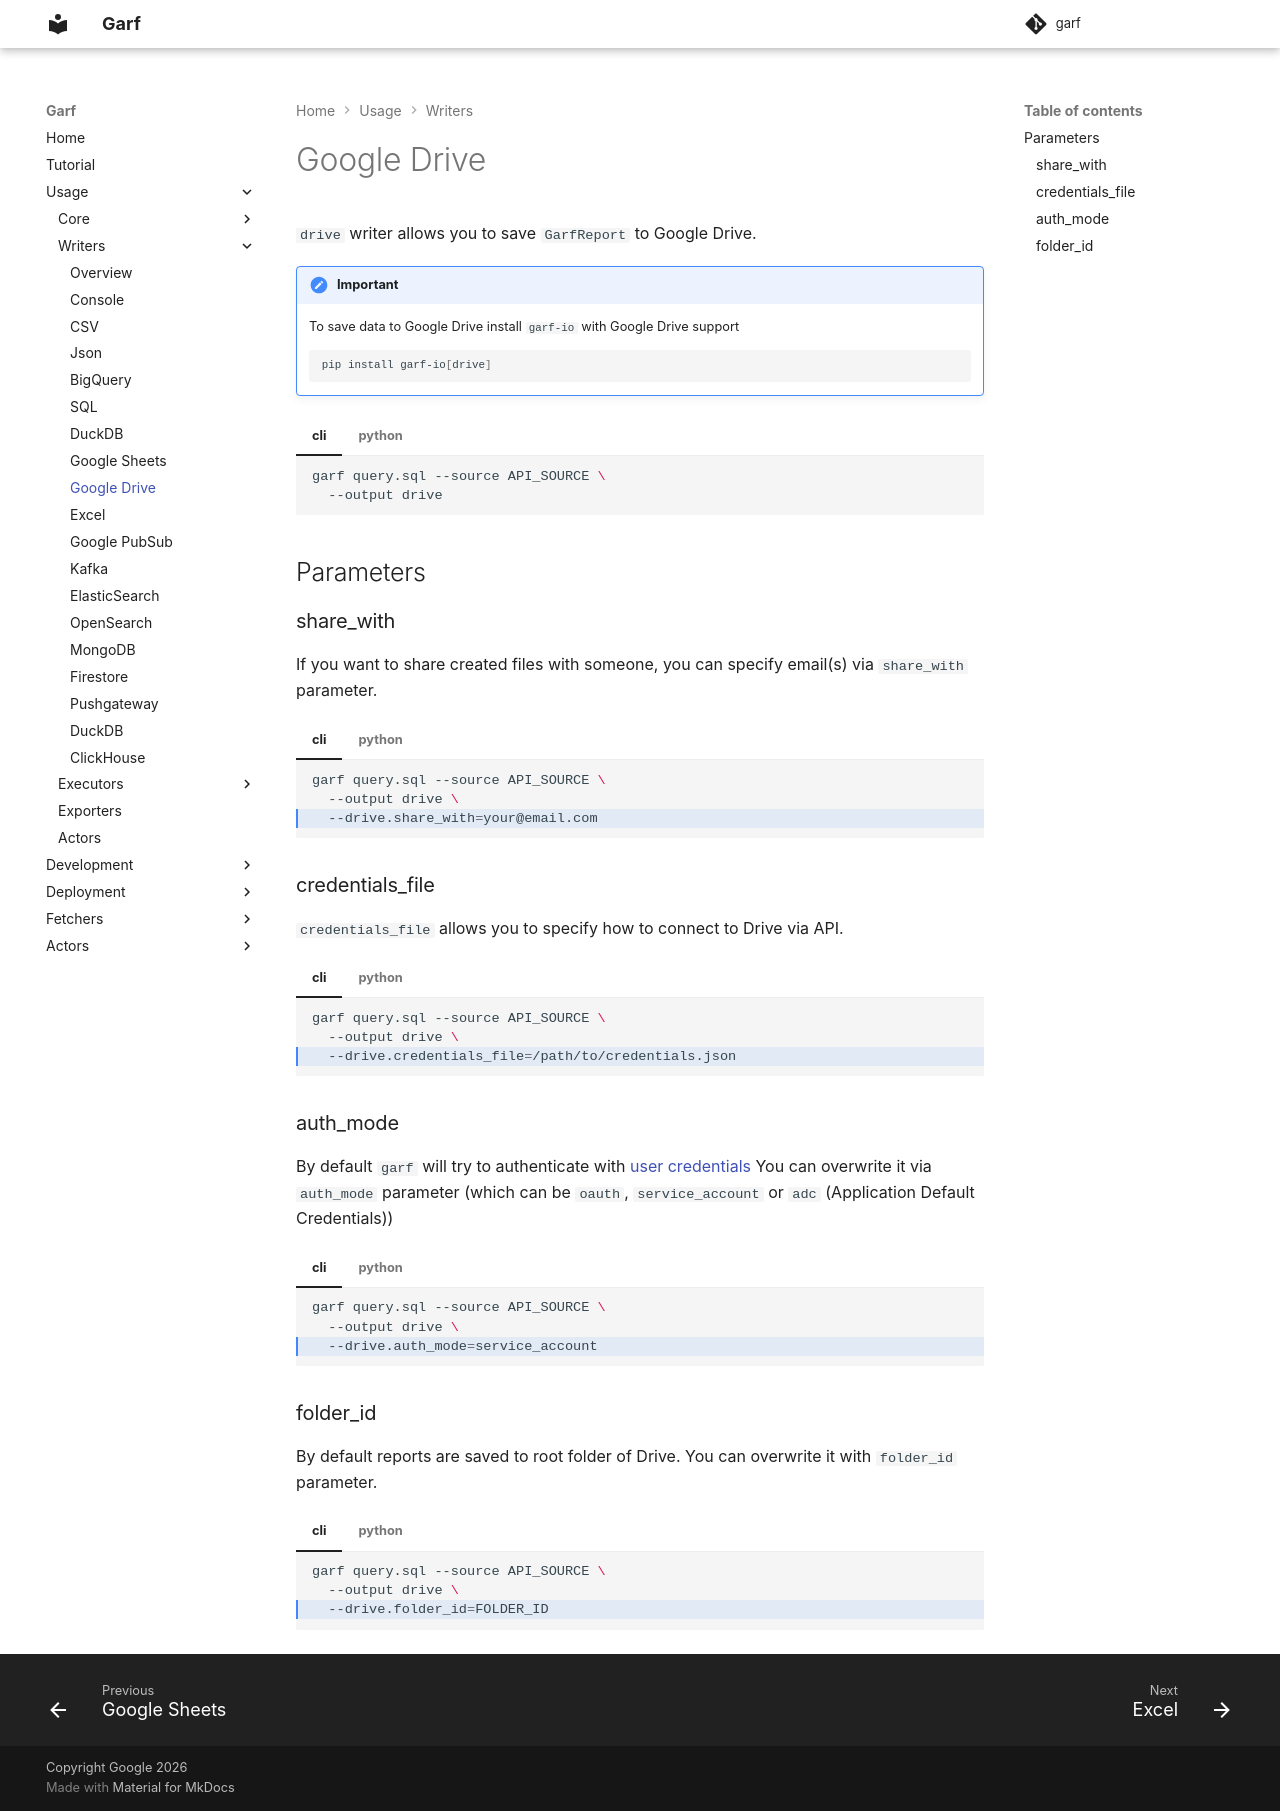

repository: google/garf · page: usage/writers/google-drive-writer/index.html · generator: mkdocs

`drive` writer allows you to save `GarfReport` to Google Drive.

!!! important
    To save data to Google Drive install `garf-io` with Google Drive support

    ```bash
    pip install garf-io[drive]
    ```

/// tab | cli
```bash
garf query.sql --source API_SOURCE \
  --output drive
```
///

/// tab | python
```python
from garf.core import report
from garf.io.writers import drive_writer

sample_report = report.GarfReport(results=[[1]], column_names=['one'])

writer = drive_writer.GoogleDriveWriter()
writer.write(sample_report, 'query')
```
///

## Parameters

### share_with

If you want to share created files with someone, you can specify email(s)
via `share_with` parameter.

/// tab | cli
```bash hl_lines="3"
garf query.sql --source API_SOURCE \
  --output drive \
  --drive.share_with=your@email.com
```
///

/// tab | python
```python hl_lines="7"
from garf.core import report
from garf.io.writers import drive_writer

sample_report = report.GarfReport(results=[[1]], column_names=['one'])

writer = drive_writer.GoogleDriveWriter(share_with='your@email.com')
writer.write(sample_report, 'query')
```
///


### credentials_file

`credentials_file` allows you to specify how to connect to Drive via API.

/// tab | cli
```bash hl_lines="3"
garf query.sql --source API_SOURCE \
  --output drive \
  --drive.credentials_file=/path/to/credentials.json
```
///

/// tab | python
```python hl_lines="7"
from garf.core import report
from garf.io.writers import drive_writer

sample_report = report.GarfReport(results=[[1]], column_names=['one'])

writer = drive_writer.GoogleDriveWriter(credentials_file='/path/to/credentials.json')
writer.write(sample_report, 'query')
```
///

### auth_mode

By default `garf` will try to authenticate with [user credentials](https://docs.gspread.org/en/latest/oauth2.html#for-end-users-using-oauth-client-id)
You can overwrite it via `auth_mode` parameter (which can be `oauth`,
`service_account` or `adc` (Application Default Credentials))

/// tab | cli
```bash hl_lines="3"
garf query.sql --source API_SOURCE \
  --output drive \
  --drive.auth_mode=service_account
```
///

/// tab | python
```python hl_lines="7"
from garf.core import report
from garf.io.writers import drive_writer

sample_report = report.GarfReport(results=[[1]], column_names=['one'])

writer = drive_writer.GoogleDriveWriter(auth_mode='service_account')
writer.write(sample_report, 'query')
```
///

### folder_id

By default reports are saved to root folder of Drive.
You can overwrite it with `folder_id` parameter.

/// tab | cli
```bash hl_lines="3"
garf query.sql --source API_SOURCE \
  --output drive \
  --drive.folder_id=FOLDER_ID
```
///

/// tab | python
```python hl_lines="7"
from garf.core import report
from garf.io.writers import drive_writer

sample_report = report.GarfReport(results=[[1]], column_names=['one'])

writer = drive_writer.GoogleDriveWriter(folder_id=FOLDER_ID)
writer.write(sample_report, 'query')
```
///
